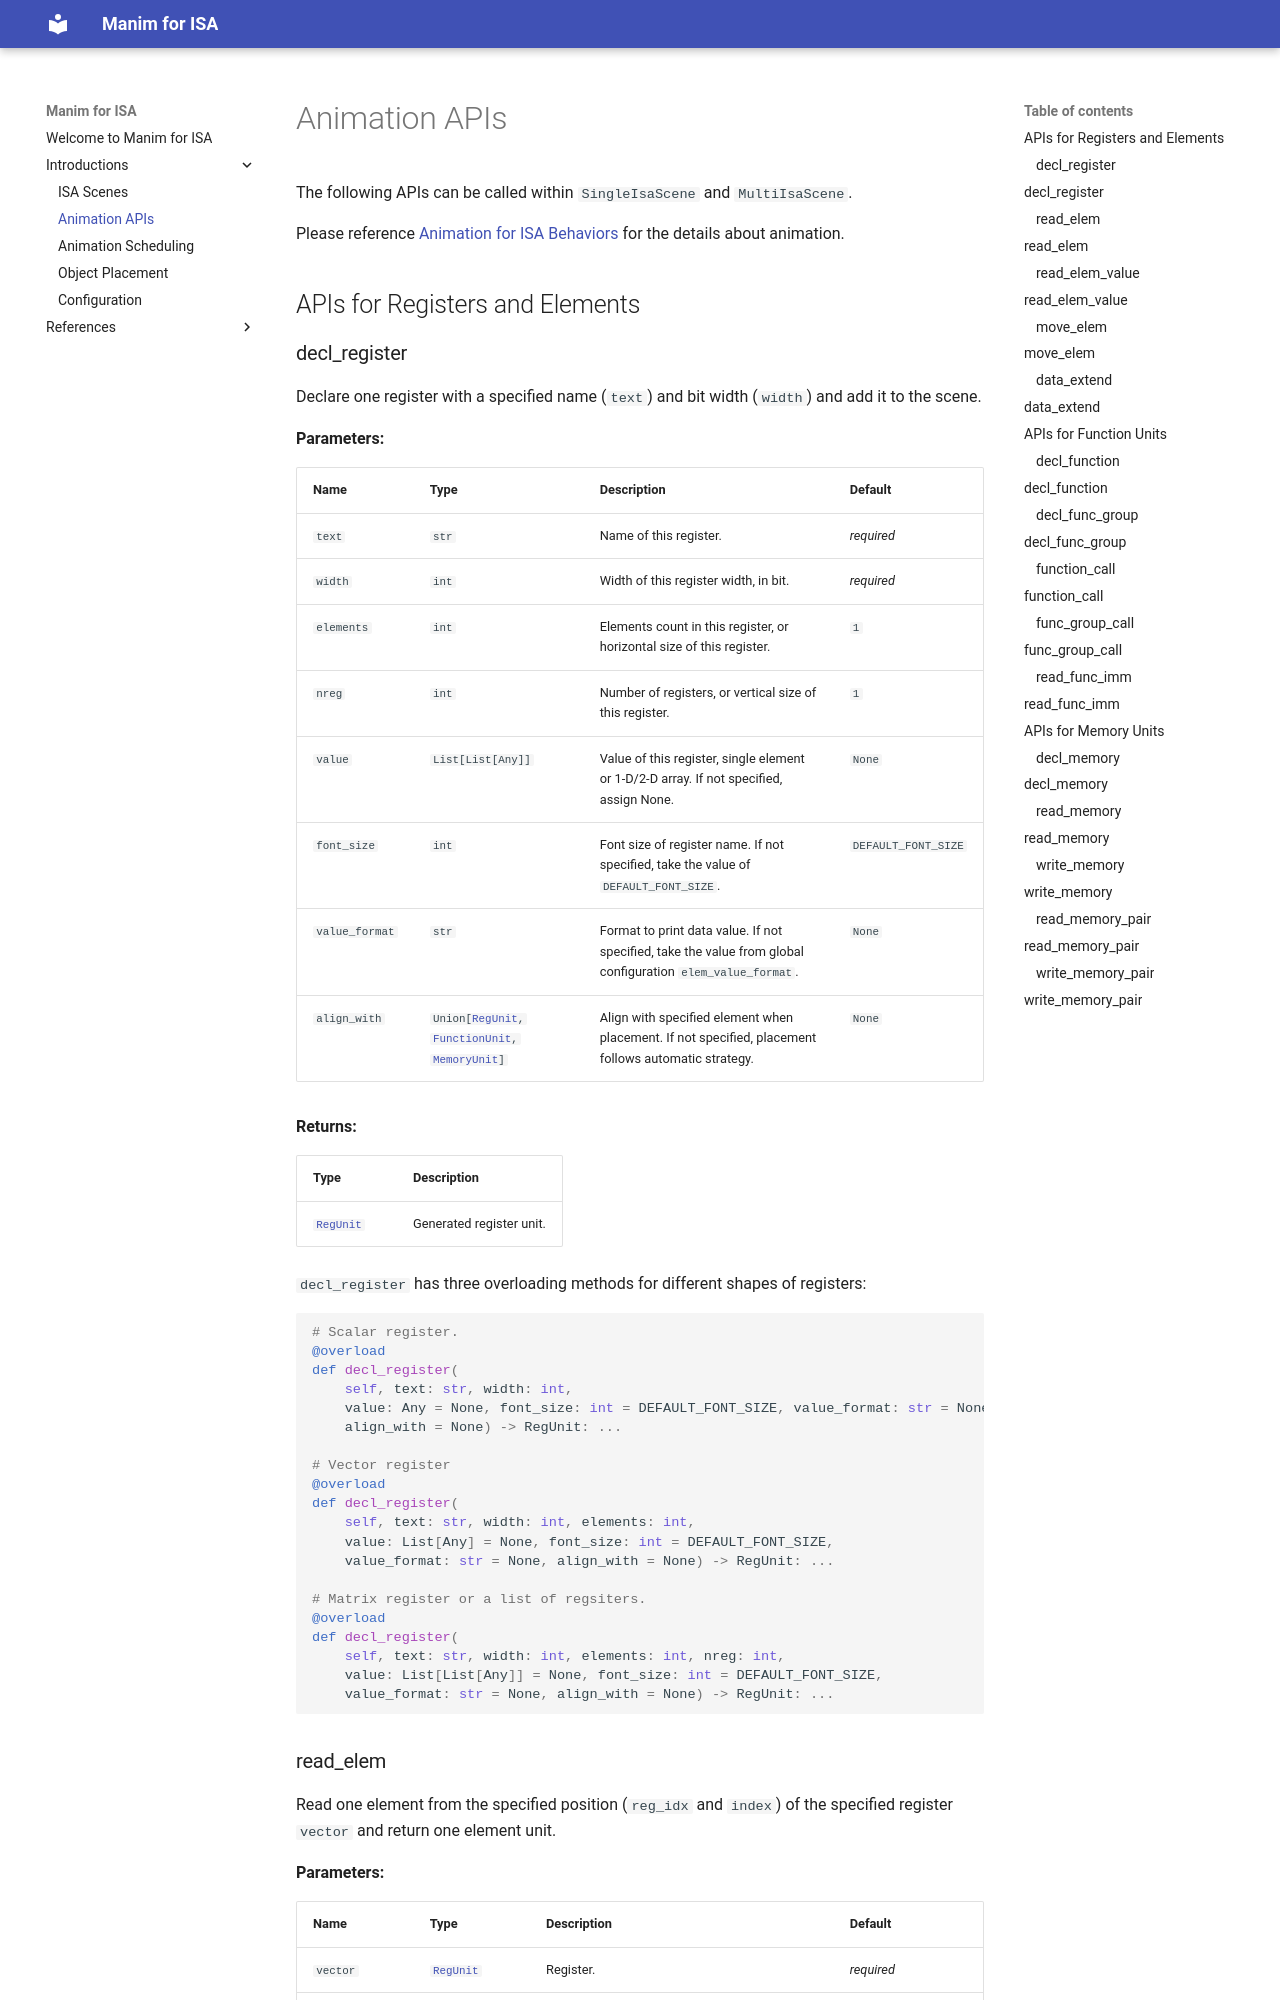

repository: wangeddie67/isa_manim · page: 0-introductions/02-animation-apis/index.html · generator: mkdocs


# Animation APIs

The following APIs can be called within `SingleIsaScene` and `MultiIsaScene`.

Please reference [Animation for ISA Behaviors](../1-references/20-animation/index.md)
for the details about animation.

## APIs for Registers and Elements
